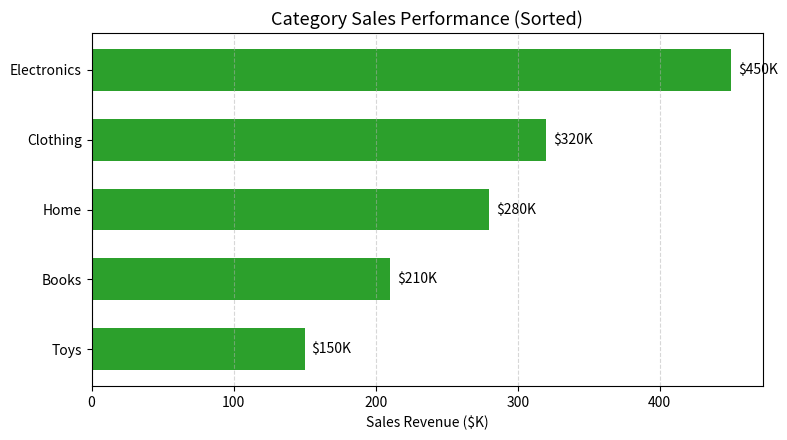

Reproduce this figure in Python.
import matplotlib.pyplot as plt
import numpy as np

def main():
    print("=== Day 136: Bar Charts Demonstration ===")
    
    categories = ['Electronics', 'Clothing', 'Home', 'Books', 'Toys']
    sales = [450, 320, 280, 210, 150]
    
    fig, ax = plt.subplots(figsize=(8, 4.5))
    bars = ax.barh(categories[::-1], sales[::-1], color='#2ca02c', height=0.6)
    
    ax.set_title("Category Sales Performance (Sorted)", fontsize=13)
    ax.set_xlabel("Sales Revenue ($K)")
    ax.bar_label(bars, fmt='$%dK', padding=5)
    ax.grid(True, axis='x', linestyle='--', alpha=0.5)
    
    fig.tight_layout()
    fig.savefig("day136_bar_chart.png", bbox_inches='tight')
    plt.close(fig)
    print("Saved day136_bar_chart.png")

if __name__ == "__main__":
    main()
